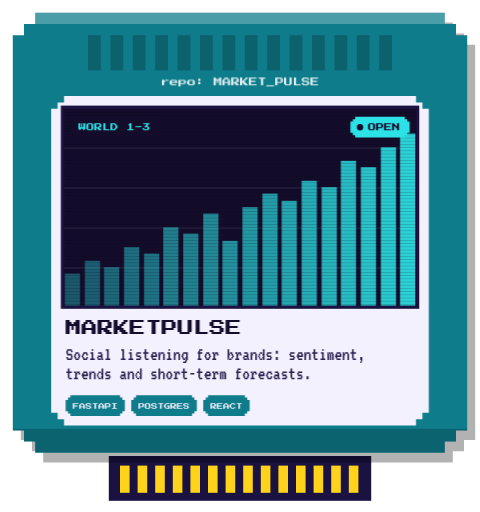
t = 0.00 s
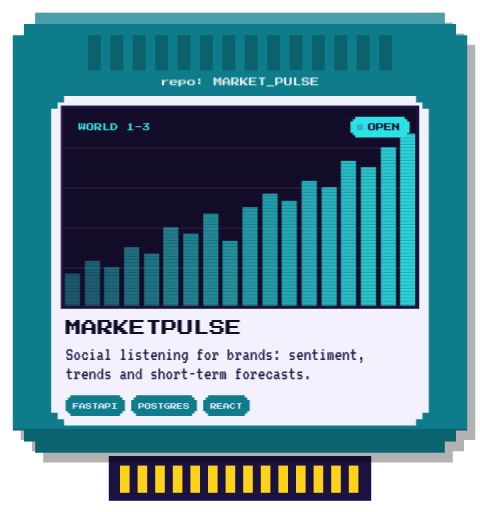
t = 0.63 s
t = 1.88 s: frame unchanged from t = 0.63 s, image omitted
t = 2.50 s: frame unchanged from t = 0.00 s, image omitted
t = 3.25 s: frame unchanged from t = 0.63 s, image omitted
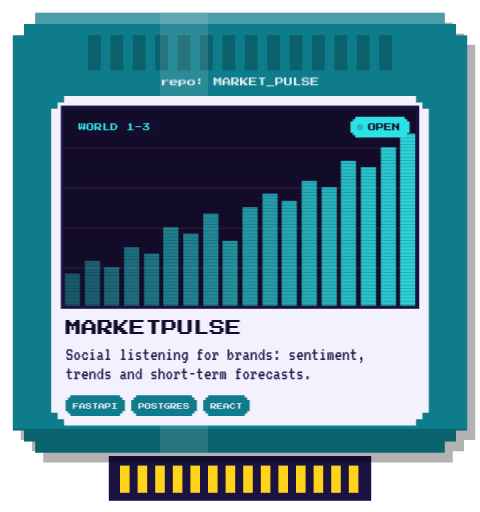
t = 4.25 s

The animated SVG that drew these frames (rendered in a browser with its animation timeline set to each time). Animation: 2 CSS @keyframes rules; one cycle of 5.00 s, repeats indefinitely.

<svg xmlns="http://www.w3.org/2000/svg" width="600" height="640" viewBox="0 0 600 640"><defs><path id="aW" d="M125 125V250H0V1000H250V500H375V1000H500V500H625V1000H875V250H750V125H625V250H500V375H375V250H250V125Z"/><path id="aO" d="M125 125V250H0V875H125V1000H750V875H875V250H750V125ZM250 250H625V875H250Z"/><path id="aR" d="M0 125V1000H750V875H875V500H625V375H750V250H875V125H500V250H375V375H250V125ZM250 500H500V625H625V875H250Z"/><path id="aL" d="M125 125V1000H375V250H875V125Z"/><path id="aD" d="M0 125V1000H625V875H750V750H875V375H750V250H625V125ZM250 250H500V375H625V750H500V875H250Z"/><path id="aone" d="M125 125V250H375V750H250V875H375V1000H625V250H875V125Z"/><path id="ahyphen" d="M125 500V625H875V500Z"/><path id="athree" d="M125 125V250H0V375H250V250H625V500H250V625H375V750H500V875H125V1000H875V875H750V750H625V625H750V500H875V250H750V125Z"/><path id="aP" d="M0 125V1000H750V875H875V500H750V375H250V125ZM250 500H625V875H250Z"/><path id="aE" d="M0 125V1000H875V875H250V625H750V500H250V250H875V125Z"/><path id="aN" d="M0 125V1000H250V875H375V750H500V625H625V1000H875V125H625V375H500V500H375V625H250V125Z"/><path id="aM" d="M0 125V1000H250V875H375V750H500V875H625V1000H875V125H625V625H500V375H375V625H250V125Z"/><path id="aA" d="M0 125V750H125V875H250V1000H625V875H750V750H875V125H625V375H250V125ZM250 500H625V750H500V875H375V750H250Z"/><path id="aK" d="M0 125V1000H250V625H375V750H500V875H625V1000H875V875H750V750H625V625H500V500H625V375H750V250H875V125H500V250H375V375H250V125Z"/><path id="aT" d="M375 125V875H125V1000H875V875H625V125Z"/><path id="aU" d="M125 125V250H0V1000H250V250H625V1000H875V250H750V125Z"/><path id="aS" d="M125 125V250H0V375H250V250H625V500H125V625H0V875H125V1000H750V875H875V750H625V875H250V625H750V500H875V250H750V125Z"/><path id="bS" d="M364 200Q364 177 360 160Q364 144 364 120Q364 97 360 80H320Q324 64 324 40Q324 17 320 0H80Q76 17 76 40Q76 64 80 80H40Q36 97 36 120Q36 144 40 160H120Q124 144 124 120Q124 97 120 80H280Q276 97 276 120Q276 144 280 160Q276 177 276 200Q276 224 280 240H80Q76 257 76 280Q76 304 80 320H40Q36 337 36 360Q36 384 40 400Q36 417 36 440Q36 464 40 480H80Q76 497 76 520Q76 544 80 560H320Q324 544 324 520Q324 497 320 480H360Q364 464 364 440Q364 417 360 400H280Q276 417 276 440Q276 464 280 480H120Q124 464 124 440Q124 417 120 400Q124 384 124 360Q124 337 120 320H320Q324 304 324 280Q324 257 320 240H360Q364 224 364 200Z"/><path id="bo" d="M360 160H330Q334 144 334 120Q334 97 330 80H280Q284 64 284 40Q284 17 280 0H120Q116 17 116 40Q116 64 120 80H70Q66 97 66 120Q66 144 70 160H40Q36 177 36 200Q36 224 40 240H70Q66 257 66 280Q66 304 70 320H120Q116 337 116 360Q116 384 120 400H280Q284 384 284 360Q284 337 280 320H330Q334 304 334 280Q334 257 330 240H360Q364 224 364 200Q364 177 360 160ZM280 160Q276 177 276 200Q276 224 280 240H250Q246 257 246 280Q246 304 250 320H150Q154 304 154 280Q154 257 150 240H120Q124 224 124 200Q124 177 120 160H150Q154 144 154 120Q154 97 150 80H250Q246 97 246 120Q246 144 250 160Z"/><path id="bc" d="M360 160Q364 144 364 120Q364 97 360 80H320Q324 64 324 40Q324 17 320 0H120Q116 17 116 40Q116 64 120 80H80Q76 97 76 120Q76 144 80 160H40Q36 177 36 200Q36 224 40 240H80Q76 257 76 280Q76 304 80 320H120Q116 337 116 360Q116 384 120 400H320Q324 384 324 360Q324 337 320 320H360Q364 304 364 280Q364 257 360 240H280Q276 257 276 280Q276 304 280 320H160Q164 304 164 280Q164 257 160 240H120Q124 224 124 200Q124 177 120 160H160Q164 144 164 120Q164 97 160 80H280Q276 97 276 120Q276 144 280 160Z"/><path id="bi" d="M160 480Q156 497 156 520Q156 544 160 560H240Q244 544 244 520Q244 497 240 480ZM324 40Q324 17 320 0H80Q76 17 76 40Q76 64 80 80H160Q156 97 156 120Q156 144 160 160Q156 177 156 200Q156 224 160 240Q156 257 156 280Q156 304 160 320H100Q96 337 96 360Q96 384 100 400H240Q244 384 244 360Q244 337 240 320Q244 304 244 280Q244 257 240 240Q244 224 244 200Q244 177 240 160Q244 144 244 120Q244 97 240 80H320Q324 64 324 40Z"/><path id="ba" d="M364 40Q364 17 360 0H280Q276 17 276 40Q276 64 280 80H240Q236 97 236 120Q236 144 240 160H120Q124 144 124 120Q124 97 120 80H240Q244 64 244 40Q244 17 240 0H80Q76 17 76 40Q76 64 80 80H40Q36 97 36 120Q36 144 40 160H80Q76 177 76 200Q76 224 80 240H240Q236 257 236 280Q236 304 240 320H100Q96 337 96 360Q96 384 100 400H280Q284 384 284 360Q284 337 280 320H320Q324 304 324 280Q324 257 320 240Q324 224 324 200Q324 177 320 160Q324 144 324 120Q324 97 320 80H360Q364 64 364 40Z"/><path id="bl" d="M324 40Q324 17 320 0H80Q76 17 76 40Q76 64 80 80H160Q156 97 156 120Q156 144 160 160Q156 177 156 200Q156 224 160 240Q156 257 156 280Q156 304 160 320Q156 337 156 360Q156 384 160 400Q156 417 156 440Q156 464 160 480H100Q96 497 96 520Q96 544 100 560H240Q244 544 244 520Q244 497 240 480Q244 464 244 440Q244 417 240 400Q244 384 244 360Q244 337 240 320Q244 304 244 280Q244 257 240 240Q244 224 244 200Q244 177 240 160Q244 144 244 120Q244 97 240 80H320Q324 64 324 40Z"/><path id="bs" d="M340 80H300Q304 64 304 40Q304 17 300 0H80Q76 17 76 40Q76 64 80 80H260Q256 97 256 120Q256 144 260 160H100Q96 177 96 200Q96 224 100 240H60Q56 257 56 280Q56 304 60 320H100Q96 337 96 360Q96 384 100 400H320Q324 384 324 360Q324 337 320 320H140Q144 304 144 280Q144 257 140 240H300Q304 224 304 200Q304 177 300 160H340Q344 144 344 120Q344 97 340 80Z"/><path id="bt" d="M320 80Q324 64 324 40Q324 17 320 0H160Q156 17 156 40Q156 64 160 80H120Q116 97 116 120Q116 144 120 160Q116 177 116 200Q116 224 120 240Q116 257 116 280Q116 304 120 320H40Q36 337 36 360Q36 384 40 400H120Q116 417 116 440Q116 464 120 480Q116 497 116 520Q116 544 120 560H200Q204 544 204 520Q204 497 200 480Q204 464 204 440Q204 417 200 400H320Q324 384 324 360Q324 337 320 320H200Q204 304 204 280Q204 257 200 240Q204 224 204 200Q204 177 200 160Q204 144 204 120Q204 97 200 80Z"/><path id="be" d="M360 240Q364 224 364 200Q364 177 360 160H150Q154 144 154 120Q154 97 150 80H320Q324 64 324 40Q324 17 320 0H120Q116 17 116 40Q116 64 120 80H70Q66 97 66 120Q66 144 70 160H40Q36 177 36 200Q36 224 40 240H70Q66 257 66 280Q66 304 70 320H120Q116 337 116 360Q116 384 120 400H320Q324 384 324 360Q324 337 320 320H360Q364 304 364 280Q364 257 360 240ZM276 280Q276 304 280 320H150Q154 304 154 280Q154 257 150 240H280Q276 257 276 280Z"/><path id="bn" d="M110 320H150Q154 304 154 280Q154 257 150 240H120Q124 224 124 200Q124 177 120 160Q124 144 124 120Q124 97 120 80Q124 64 124 40Q124 17 120 0H40Q36 17 36 40Q36 64 40 80Q36 97 36 120Q36 144 40 160Q36 177 36 200Q36 224 40 240Q36 257 36 280Q36 304 40 320Q36 337 36 360Q36 384 40 400H110Q114 384 114 360Q114 337 110 320ZM364 200Q364 177 360 160Q364 144 364 120Q364 97 360 80Q364 64 364 40Q364 17 360 0H280Q276 17 276 40Q276 64 280 80Q276 97 276 120Q276 144 280 160Q276 177 276 200Q276 224 280 240Q276 257 276 280Q276 304 280 320H150Q146 337 146 360Q146 384 150 400H310Q314 384 314 360Q314 337 310 320H360Q364 304 364 280Q364 257 360 240Q364 224 364 200Z"/><path id="bg" d="M364 280Q364 257 360 240Q364 224 364 200Q364 177 360 160Q364 144 364 120Q364 97 360 80Q364 64 364 40Q364 17 360 0H320Q324 -16 324 -40Q324 -63 320 -80H280Q284 -96 284 -120Q284 -143 280 -160H120Q116 -143 116 -120Q116 -96 120 -80H240Q236 -63 236 -40Q236 -16 240 0H280Q276 17 276 40Q276 64 280 80H240Q236 97 236 120Q236 144 240 160H280Q276 177 276 200Q276 224 280 240Q276 257 276 280Q276 304 280 320H150Q154 304 154 280Q154 257 150 240H120Q124 224 124 200Q124 177 120 160H150Q154 144 154 120Q154 97 150 80H240Q244 64 244 40Q244 17 240 0H120Q116 17 116 40Q116 64 120 80H70Q66 97 66 120Q66 144 70 160H40Q36 177 36 200Q36 224 40 240H70Q66 257 66 280Q66 304 70 320H120Q116 337 116 360Q116 384 120 400H360Q364 384 364 360Q364 337 360 320Q364 304 364 280Z"/><path id="bf" d="M320 400Q324 384 324 360Q324 337 320 320H200Q204 304 204 280Q204 257 200 240Q204 224 204 200Q204 177 200 160Q204 144 204 120Q204 97 200 80H280Q284 64 284 40Q284 17 280 0H80Q76 17 76 40Q76 64 80 80H120Q116 97 116 120Q116 144 120 160Q116 177 116 200Q116 224 120 240Q116 257 116 280Q116 304 120 320H80Q76 337 76 360Q76 384 80 400H120Q116 417 116 440Q116 464 120 480H160Q156 497 156 520Q156 544 160 560H320Q324 544 324 520Q324 497 320 480H200Q204 464 204 440Q204 417 200 400Z"/><path id="br" d="M364 280Q364 257 360 240H280Q276 257 276 280Q276 304 280 320H210Q214 304 214 280Q214 257 210 240H180Q184 224 184 200Q184 177 180 160Q184 144 184 120Q184 97 180 80H240Q244 64 244 40Q244 17 240 0H40Q36 17 36 40Q36 64 40 80H100Q96 97 96 120Q96 144 100 160Q96 177 96 200Q96 224 100 240Q96 257 96 280Q96 304 100 320H40Q36 337 36 360Q36 384 40 400H140Q144 384 144 360Q144 337 140 320H180Q176 337 176 360Q176 384 180 400H330Q334 384 334 360Q334 337 330 320H360Q364 304 364 280Z"/><path id="bb" d="M124 120Q124 97 120 80H80Q84 64 84 40Q84 17 80 0H40Q36 17 36 40Q36 64 40 80Q36 97 36 120Q36 144 40 160Q36 177 36 200Q36 224 40 240Q36 257 36 280Q36 304 40 320Q36 337 36 360Q36 384 40 400Q36 417 36 440Q36 464 40 480Q36 497 36 520Q36 544 40 560H120Q124 544 124 520Q124 497 120 480Q124 464 124 440Q124 417 120 400Q124 384 124 360Q124 337 120 320H160Q164 304 164 280Q164 257 160 240H120Q124 224 124 200Q124 177 120 160Q124 144 124 120ZM360 160H320Q324 144 324 120Q324 97 320 80H240Q236 97 236 120Q236 144 240 160H280Q276 177 276 200Q276 224 280 240H240Q236 257 236 280Q236 304 240 320H160Q156 337 156 360Q156 384 160 400H280Q284 384 284 360Q284 337 280 320H320Q324 304 324 280Q324 257 320 240H360Q364 224 364 200Q364 177 360 160ZM120 80H240Q244 64 244 40Q244 17 240 0H120Q116 17 116 40Q116 64 120 80Z"/><path id="bd" d="M364 440Q364 417 360 400Q364 384 364 360Q364 337 360 320Q364 304 364 280Q364 257 360 240Q364 224 364 200Q364 177 360 160Q364 144 364 120Q364 97 360 80Q364 64 364 40Q364 17 360 0H280Q276 17 276 40Q276 64 280 80H250Q246 97 246 120Q246 144 250 160H280Q276 177 276 200Q276 224 280 240H250Q246 257 246 280Q246 304 250 320H280Q276 337 276 360Q276 384 280 400Q276 417 276 440Q276 464 280 480Q276 497 276 520Q276 544 280 560H360Q364 544 364 520Q364 497 360 480Q364 464 364 440ZM230 320H130Q134 304 134 280Q134 257 130 240H100Q104 224 104 200Q104 177 100 160H130Q134 144 134 120Q134 97 130 80H230Q234 64 234 40Q234 17 230 0H120Q116 17 116 40Q116 64 120 80H70Q66 97 66 120Q66 144 70 160H40Q36 177 36 200Q36 224 40 240H70Q66 257 66 280Q66 304 70 320H120Q116 337 116 360Q116 384 120 400H230Q234 384 234 360Q234 337 230 320Z"/><path id="bcolon" d="M250 400Q254 384 254 360Q254 337 250 320H150Q146 337 146 360Q146 384 150 400Q146 417 146 440Q146 464 150 480H250Q254 464 254 440Q254 417 250 400ZM254 120Q254 97 250 80Q254 64 254 40Q254 17 250 0H150Q146 17 146 40Q146 64 150 80Q146 97 146 120Q146 144 150 160H250Q254 144 254 120Z"/><path id="bm" d="M90 320H120Q124 304 124 280Q124 257 120 240Q124 224 124 200Q124 177 120 160Q124 144 124 120Q124 97 120 80Q124 64 124 40Q124 17 120 0H40Q36 17 36 40Q36 64 40 80Q36 97 36 120Q36 144 40 160Q36 177 36 200Q36 224 40 240Q36 257 36 280Q36 304 40 320Q36 337 36 360Q36 384 40 400H90Q94 384 94 360Q94 337 90 320ZM200 320H230Q234 304 234 280Q234 257 230 240Q234 224 234 200Q234 177 230 160Q234 144 234 120Q234 97 230 80Q234 64 234 40Q234 17 230 0H170Q166 17 166 40Q166 64 170 80Q166 97 166 120Q166 144 170 160Q166 177 166 200Q166 224 170 240Q166 257 166 280Q166 304 170 320H120Q116 337 116 360Q116 384 120 400H200Q204 384 204 360Q204 337 200 320ZM364 200Q364 177 360 160Q364 144 364 120Q364 97 360 80Q364 64 364 40Q364 17 360 0H280Q276 17 276 40Q276 64 280 80Q276 97 276 120Q276 144 280 160Q276 177 276 200Q276 224 280 240Q276 257 276 280Q276 304 280 320H230Q226 337 226 360Q226 384 230 400H320Q324 384 324 360Q324 337 320 320H360Q364 304 364 280Q364 257 360 240Q364 224 364 200Z"/><path id="bcomma" d="M254 40Q254 17 250 0Q254 -16 254 -40Q254 -63 250 -80H210Q214 -96 214 -120Q214 -143 210 -160H150Q146 -143 146 -120Q146 -96 150 -80H190Q186 -63 186 -40Q186 -16 190 0H150Q146 17 146 40Q146 64 150 80Q146 97 146 120Q146 144 150 160H250Q254 144 254 120Q254 97 250 80Q254 64 254 40Z"/><path id="bh" d="M120 320H150Q154 304 154 280Q154 257 150 240H120Q124 224 124 200Q124 177 120 160Q124 144 124 120Q124 97 120 80Q124 64 124 40Q124 17 120 0H40Q36 17 36 40Q36 64 40 80Q36 97 36 120Q36 144 40 160Q36 177 36 200Q36 224 40 240Q36 257 36 280Q36 304 40 320Q36 337 36 360Q36 384 40 400Q36 417 36 440Q36 464 40 480Q36 497 36 520Q36 544 40 560H120Q124 544 124 520Q124 497 120 480Q124 464 124 440Q124 417 120 400Q124 384 124 360Q124 337 120 320ZM364 200Q364 177 360 160Q364 144 364 120Q364 97 360 80Q364 64 364 40Q364 17 360 0H280Q276 17 276 40Q276 64 280 80Q276 97 276 120Q276 144 280 160Q276 177 276 200Q276 224 280 240Q276 257 276 280Q276 304 280 320H150Q146 337 146 360Q146 384 150 400H310Q314 384 314 360Q314 337 310 320H360Q364 304 364 280Q364 257 360 240Q364 224 364 200Z"/><path id="bhyphen" d="M300 320Q304 304 304 280Q304 257 300 240H100Q96 257 96 280Q96 304 100 320Z"/><path id="bperiod" d="M250 80Q254 64 254 40Q254 17 250 0H150Q146 17 146 40Q146 64 150 80Q146 97 146 120Q146 144 150 160H250Q254 144 254 120Q254 97 250 80Z"/><path id="aF" d="M0 125V1000H875V875H250V625H750V500H250V125Z"/><path id="aI" d="M125 125V250H375V875H125V1000H875V875H625V250H875V125Z"/><path id="aG" d="M250 125V250H125V375H0V750H125V875H250V1000H875V875H375V750H250V375H375V250H625V500H500V625H875V125Z"/><path id="aC" d="M250 125V250H125V375H0V750H125V875H250V1000H750V875H875V750H625V875H375V750H250V375H375V250H625V375H875V250H750V125Z"/><path id="ar" d="M375 625H500V500H375V125H125V750H375ZM875 750V625H500V750Z"/><path id="ae" d="M125 125V250H0V625H125V750H750V625H875V375H250V250H750V125ZM250 500H625V625H250Z"/><path id="ap" d="M0 0V750H750V625H875V375H750V250H250V0ZM250 375H625V625H250Z"/><path id="ao" d="M125 125V250H0V625H125V750H750V625H875V250H750V125ZM250 250H625V625H250Z"/><path id="acolon" d="M250 625V875H500V625ZM250 250V500H500V250Z"/><path id="aunderscore" d="M0 0V125H875V0Z"/></defs>
<style>

.p{font-family:P2,monospace}.v{font-family:VT,monospace}.blink{animation:b 1.2s steps(1) infinite}@keyframes b{50%{opacity:.2}}
.shine{animation:sh 5s linear infinite}@keyframes sh{0%,70%{transform:translateX(-300px)}100%{transform:translateX(700px)}}</style>
<defs><clipPath id="lab"><rect x="78" y="134" width="444" height="250"/></clipPath>
<clipPath id="body"><path d="M44 16H556V30H570V44H584V538H570V552H556V566H44V552H30V538H16V44H30V30H44Z"/></clipPath>
<pattern id="scan" width="4" height="4" patternUnits="userSpaceOnUse"><rect width="4" height="1" fill="#000" opacity=".18"/></pattern></defs>
<rect x="136" y="570" width="328" height="56" fill="#1a1240"/><rect x="150" y="582" width="12" height="34" fill="#ffd319"/><rect x="172" y="582" width="12" height="34" fill="#ffd319"/><rect x="194" y="582" width="12" height="34" fill="#ffd319"/><rect x="216" y="582" width="12" height="34" fill="#ffd319"/><rect x="238" y="582" width="12" height="34" fill="#ffd319"/><rect x="260" y="582" width="12" height="34" fill="#ffd319"/><rect x="282" y="582" width="12" height="34" fill="#ffd319"/><rect x="304" y="582" width="12" height="34" fill="#ffd319"/><rect x="326" y="582" width="12" height="34" fill="#ffd319"/><rect x="348" y="582" width="12" height="34" fill="#ffd319"/><rect x="370" y="582" width="12" height="34" fill="#ffd319"/><rect x="392" y="582" width="12" height="34" fill="#ffd319"/><rect x="414" y="582" width="12" height="34" fill="#ffd319"/><rect x="436" y="582" width="12" height="34" fill="#ffd319"/>
<path d="M54 28H566V42H580V56H594V550H580V564H566V578H54V564H40V550H26V56H40V42H54Z" fill="#000" opacity=".3"/>
<path d="M44 16H556V30H570V44H584V538H570V552H556V566H44V552H30V538H16V44H30V30H44Z" fill="#0e7c8a"/>
<g clip-path="url(#body)">
<rect x="16" y="16" width="568" height="14" fill="#fff" opacity=".25"/>
<rect x="16" y="536" width="568" height="30" fill="#000" opacity=".2"/>
<rect x="110" y="44" width="16" height="44" fill="#000" opacity=".22"/><rect x="138" y="44" width="16" height="44" fill="#000" opacity=".22"/><rect x="166" y="44" width="16" height="44" fill="#000" opacity=".22"/><rect x="194" y="44" width="16" height="44" fill="#000" opacity=".22"/><rect x="222" y="44" width="16" height="44" fill="#000" opacity=".22"/><rect x="250" y="44" width="16" height="44" fill="#000" opacity=".22"/><rect x="278" y="44" width="16" height="44" fill="#000" opacity=".22"/><rect x="306" y="44" width="16" height="44" fill="#000" opacity=".22"/><rect x="334" y="44" width="16" height="44" fill="#000" opacity=".22"/><rect x="362" y="44" width="16" height="44" fill="#000" opacity=".22"/><rect x="390" y="44" width="16" height="44" fill="#000" opacity=".22"/><rect x="418" y="44" width="16" height="44" fill="#000" opacity=".22"/><rect x="446" y="44" width="16" height="44" fill="#000" opacity=".22"/><rect x="474" y="44" width="16" height="44" fill="#000" opacity=".22"/>
<rect class="shine" x="0" y="0" width="60" height="640" fill="#fff" opacity=".12" transform="skewX(-20)"/>
</g>
<path d="M80 120H520V128H528V136H536V516H528V524H520V532H80V524H72V516H64V136H72V128H80Z" fill="#f4f1ff"/>
<g clip-path="url(#lab)"><rect x="78" y="134" width="444" height="250" fill="#140c2b"/><rect x="78" y="134" width="444" height="250" fill="#140c2b"/><rect x="78" y="134" width="444" height="2" fill="#fff" opacity=".07"/><rect x="78" y="184" width="444" height="2" fill="#fff" opacity=".07"/><rect x="78" y="234" width="444" height="2" fill="#fff" opacity=".07"/><rect x="78" y="284" width="444" height="2" fill="#fff" opacity=".07"/><rect x="78" y="334" width="444" height="2" fill="#fff" opacity=".07"/><rect x="81" y="342" width="19" height="42" fill="#2de2e6" opacity="0.35"/><rect x="106" y="326" width="19" height="58" fill="#2de2e6" opacity="0.38"/><rect x="130" y="334" width="19" height="50" fill="#2de2e6" opacity="0.42"/><rect x="155" y="309" width="19" height="75" fill="#2de2e6" opacity="0.45"/><rect x="180" y="317" width="19" height="67" fill="#2de2e6" opacity="0.48"/><rect x="204" y="284" width="19" height="100" fill="#2de2e6" opacity="0.52"/><rect x="229" y="292" width="19" height="92" fill="#2de2e6" opacity="0.55"/><rect x="254" y="267" width="19" height="117" fill="#2de2e6" opacity="0.58"/><rect x="278" y="301" width="19" height="83" fill="#2de2e6" opacity="0.62"/><rect x="303" y="259" width="19" height="125" fill="#2de2e6" opacity="0.65"/><rect x="328" y="242" width="19" height="142" fill="#2de2e6" opacity="0.68"/><rect x="352" y="251" width="19" height="133" fill="#2de2e6" opacity="0.72"/><rect x="377" y="226" width="19" height="158" fill="#2de2e6" opacity="0.75"/><rect x="402" y="234" width="19" height="150" fill="#2de2e6" opacity="0.78"/><rect x="426" y="201" width="19" height="183" fill="#2de2e6" opacity="0.82"/><rect x="451" y="209" width="19" height="175" fill="#2de2e6" opacity="0.85"/><rect x="476" y="184" width="19" height="200" fill="#2de2e6" opacity="0.88"/><rect x="500" y="167" width="19" height="217" fill="#2de2e6" opacity="0.92"/><rect x="78" y="134" width="444" height="250" fill="url(#scan)"/></g>
<rect x="78" y="134" width="444" height="250" fill="none" stroke="#1a1240" stroke-width="4"/>
<path d="M94 146H194V149H197V152H200V166H197V169H194V172H94V169H91V166H88V152H91V149H94Z" fill="#140c2b"/><g fill="#2de2e6"><g transform="translate(98.0 164.0) scale(0.01000 -0.01000)"><use href="#aW" x="0"/><use href="#aO" x="1000"/><use href="#aR" x="2000"/><use href="#aL" x="3000"/><use href="#aD" x="4000"/><use href="#aone" x="6000"/><use href="#ahyphen" x="7000"/><use href="#athree" x="8000"/></g></g>
<path d="M444 146H506V149H509V152H512V166H509V169H506V172H444V169H441V166H438V152H441V149H444Z" fill="#2de2e6"/><circle class="blink" cx="450" cy="159" r="4" fill="#140c2b"/><g fill="#140c2b"><g transform="translate(460.0 164.0) scale(0.01000 -0.01000)"><use href="#aO" x="0"/><use href="#aP" x="1000"/><use href="#aE" x="2000"/><use href="#aN" x="3000"/></g></g>
<g fill="#140c2b"><g transform="translate(82.0 420.0) scale(0.02000 -0.02000)"><use href="#aM" x="0"/><use href="#aA" x="1000"/><use href="#aR" x="2000"/><use href="#aK" x="3000"/><use href="#aE" x="4000"/><use href="#aT" x="5000"/><use href="#aP" x="6000"/><use href="#aU" x="7000"/><use href="#aL" x="8000"/><use href="#aS" x="9000"/><use href="#aE" x="10000"/></g></g>
<g fill="#2a2150"><g transform="translate(82.0 450.0) scale(0.02400 -0.02400)"><use href="#bS" x="0"/><use href="#bo" x="400"/><use href="#bc" x="800"/><use href="#bi" x="1200"/><use href="#ba" x="1600"/><use href="#bl" x="2000"/><use href="#bl" x="2800"/><use href="#bi" x="3200"/><use href="#bs" x="3600"/><use href="#bt" x="4000"/><use href="#be" x="4400"/><use href="#bn" x="4800"/><use href="#bi" x="5200"/><use href="#bn" x="5600"/><use href="#bg" x="6000"/><use href="#bf" x="6800"/><use href="#bo" x="7200"/><use href="#br" x="7600"/><use href="#bb" x="8400"/><use href="#br" x="8800"/><use href="#ba" x="9200"/><use href="#bn" x="9600"/><use href="#bd" x="10000"/><use href="#bs" x="10400"/><use href="#bcolon" x="10800"/><use href="#bs" x="11600"/><use href="#be" x="12000"/><use href="#bn" x="12400"/><use href="#bt" x="12800"/><use href="#bi" x="13200"/><use href="#bm" x="13600"/><use href="#be" x="14000"/><use href="#bn" x="14400"/><use href="#bt" x="14800"/><use href="#bcomma" x="15200"/></g></g><g fill="#2a2150"><g transform="translate(82.0 474.0) scale(0.02400 -0.02400)"><use href="#bt" x="0"/><use href="#br" x="400"/><use href="#be" x="800"/><use href="#bn" x="1200"/><use href="#bd" x="1600"/><use href="#bs" x="2000"/><use href="#ba" x="2800"/><use href="#bn" x="3200"/><use href="#bd" x="3600"/><use href="#bs" x="4400"/><use href="#bh" x="4800"/><use href="#bo" x="5200"/><use href="#br" x="5600"/><use href="#bt" x="6000"/><use href="#bhyphen" x="6400"/><use href="#bt" x="6800"/><use href="#be" x="7200"/><use href="#br" x="7600"/><use href="#bm" x="8000"/><use href="#bf" x="8800"/><use href="#bo" x="9200"/><use href="#br" x="9600"/><use href="#be" x="10000"/><use href="#bc" x="10400"/><use href="#ba" x="10800"/><use href="#bs" x="11200"/><use href="#bt" x="11600"/><use href="#bs" x="12000"/><use href="#bperiod" x="12400"/></g></g><path d="M88 494H150V497H153V500H156V514H153V517H150V520H88V517H85V514H82V500H85V497H88Z" fill="#0e7c8a"/><g fill="#f4f1ff"><g transform="translate(91.0 512.0) scale(0.00800 -0.00800)"><use href="#aF" x="0"/><use href="#aA" x="1000"/><use href="#aS" x="2000"/><use href="#aT" x="3000"/><use href="#aA" x="4000"/><use href="#aP" x="5000"/><use href="#aI" x="6000"/></g></g><path d="M170 494H240V497H243V500H246V514H243V517H240V520H170V517H167V514H164V500H167V497H170Z" fill="#0e7c8a"/><g fill="#f4f1ff"><g transform="translate(173.0 512.0) scale(0.00800 -0.00800)"><use href="#aP" x="0"/><use href="#aO" x="1000"/><use href="#aS" x="2000"/><use href="#aT" x="3000"/><use href="#aG" x="4000"/><use href="#aR" x="5000"/><use href="#aE" x="6000"/><use href="#aS" x="7000"/></g></g><path d="M260 494H306V497H309V500H312V514H309V517H306V520H260V517H257V514H254V500H257V497H260Z" fill="#0e7c8a"/><g fill="#f4f1ff"><g transform="translate(263.0 512.0) scale(0.00800 -0.00800)"><use href="#aR" x="0"/><use href="#aE" x="1000"/><use href="#aA" x="2000"/><use href="#aC" x="3000"/><use href="#aT" x="4000"/></g></g>
<g opacity=".85" fill="#fff"><g transform="translate(201.0 108.0) scale(0.01100 -0.01100)"><use href="#ar" x="0"/><use href="#ae" x="1000"/><use href="#ap" x="2000"/><use href="#ao" x="3000"/><use href="#acolon" x="4000"/><use href="#aM" x="6000"/><use href="#aA" x="7000"/><use href="#aR" x="8000"/><use href="#aK" x="9000"/><use href="#aE" x="10000"/><use href="#aT" x="11000"/><use href="#aunderscore" x="12000"/><use href="#aP" x="13000"/><use href="#aU" x="14000"/><use href="#aL" x="15000"/><use href="#aS" x="16000"/><use href="#aE" x="17000"/></g></g>
</svg>
